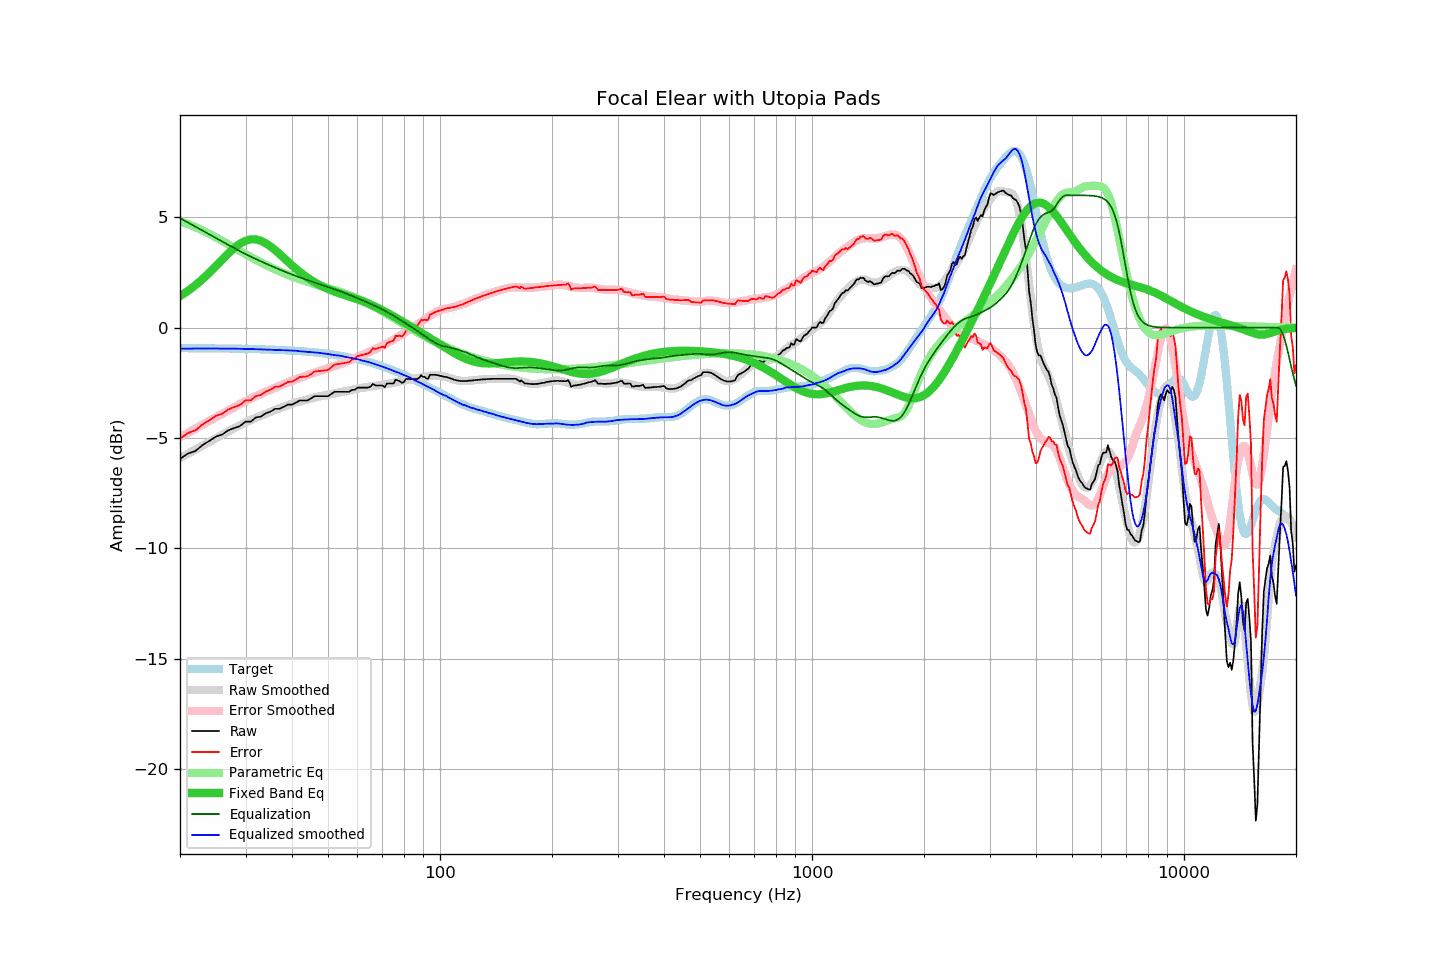

The table this chart was drawn from, first rows:
frequency, raw, error, smoothed, error_smoothed, equalization, parametric_eq, equalized_raw, equalized_smoothed, target
20, -5.95, -5.02, -5.91, -4.96, 4.96, 1.43, -0.99, -0.95, -0.93
21, -5.71, -4.78, -5.71, -4.77, 4.77, 1.67, -0.94, -0.95, -0.93
22, -5.59, -4.66, -5.53, -4.58, 4.58, 1.92, -1.01, -0.95, -0.93
23, -5.32, -4.38, -5.34, -4.40, 4.40, 2.20, -0.92, -0.95, -0.94
24, -5.13, -4.19, -5.17, -4.22, 4.22, 2.49, -0.90, -0.95, -0.94
25, -4.94, -4.00, -5.00, -4.06, 4.06, 2.80, -0.88, -0.95, -0.94
26, -4.84, -3.89, -4.85, -3.90, 3.90, 3.09, -0.94, -0.95, -0.94
27, -4.65, -3.70, -4.70, -3.75, 3.75, 3.37, -0.90, -0.95, -0.95
28, -4.55, -3.60, -4.56, -3.60, 3.60, 3.61, -0.95, -0.95, -0.95
29, -4.46, -3.50, -4.42, -3.47, 3.47, 3.81, -0.99, -0.96, -0.96
30, -4.26, -3.30, -4.30, -3.34, 3.34, 3.94, -0.92, -0.96, -0.96
31, -4.26, -3.29, -4.19, -3.22, 3.22, 4.00, -1.04, -0.97, -0.97
32, -4.07, -3.10, -4.08, -3.11, 3.11, 4.00, -0.96, -0.98, -0.97
33, -4.03, -3.05, -3.99, -3.00, 3.00, 3.94, -1.03, -0.99, -0.98
34, -3.88, -2.89, -3.90, -2.91, 2.91, 3.83, -0.97, -0.99, -0.99
35, -3.81, -2.82, -3.81, -2.81, 2.81, 3.68, -1.00, -1.00, -0.99
36, -3.68, -2.68, -3.73, -2.72, 2.72, 3.52, -0.95, -1.01, -1.00
37, -3.68, -2.67, -3.66, -2.64, 2.64, 3.34, -1.04, -1.02, -1.01
38, -3.59, -2.57, -3.58, -2.56, 2.56, 3.17, -1.03, -1.02, -1.02
39, -3.49, -2.46, -3.51, -2.48, 2.48, 2.99, -1.01, -1.03, -1.03
40, -3.49, -2.45, -3.45, -2.41, 2.41, 2.82, -1.08, -1.04, -1.04
41, -3.40, -2.35, -3.39, -2.34, 2.34, 2.67, -1.06, -1.05, -1.05
42, -3.30, -2.24, -3.35, -2.28, 2.28, 2.52, -1.02, -1.07, -1.06
43, -3.30, -2.22, -3.30, -2.21, 2.21, 2.39, -1.09, -1.08, -1.08
44, -3.30, -2.21, -3.26, -2.16, 2.16, 2.27, -1.14, -1.10, -1.09
45, -3.21, -2.10, -3.21, -2.10, 2.10, 2.16, -1.11, -1.11, -1.10
46, -3.11, -1.99, -3.17, -2.04, 2.04, 2.06, -1.07, -1.13, -1.12
47, -3.11, -1.97, -3.13, -1.99, 1.99, 1.97, -1.12, -1.14, -1.14
48, -3.11, -1.96, -3.09, -1.94, 1.94, 1.89, -1.17, -1.16, -1.15
49, -3.11, -1.94, -3.06, -1.89, 1.89, 1.82, -1.22, -1.17, -1.17
50, -3.11, -1.92, -3.04, -1.84, 1.84, 1.75, -1.27, -1.20, -1.19
51, -3.01, -1.80, -3.01, -1.79, 1.79, 1.69, -1.22, -1.22, -1.21
52, -2.91, -1.68, -2.98, -1.74, 1.74, 1.64, -1.17, -1.24, -1.23
53, -2.91, -1.66, -2.95, -1.69, 1.69, 1.59, -1.21, -1.26, -1.25
54, -2.91, -1.63, -2.92, -1.65, 1.65, 1.54, -1.26, -1.28, -1.27
55, -2.91, -1.61, -2.90, -1.60, 1.60, 1.50, -1.31, -1.30, -1.30
56, -2.91, -1.59, -2.88, -1.54, 1.54, 1.45, -1.36, -1.34, -1.32
57, -2.91, -1.56, -2.85, -1.49, 1.49, 1.41, -1.42, -1.36, -1.35
58, -2.82, -1.44, -2.82, -1.44, 1.44, 1.37, -1.38, -1.38, -1.37
59, -2.82, -1.42, -2.79, -1.39, 1.39, 1.33, -1.43, -1.40, -1.40
60, -2.72, -1.29, -2.77, -1.34, 1.34, 1.29, -1.38, -1.43, -1.43
61, -2.72, -1.26, -2.74, -1.28, 1.28, 1.24, -1.44, -1.46, -1.46
62, -2.72, -1.23, -2.73, -1.23, 1.23, 1.20, -1.49, -1.49, -1.49
63, -2.72, -1.20, -2.71, -1.18, 1.18, 1.15, -1.54, -1.53, -1.52
64, -2.72, -1.17, -2.68, -1.13, 1.13, 1.10, -1.59, -1.55, -1.55
65, -2.68, -1.10, -2.66, -1.08, 1.08, 1.05, -1.60, -1.58, -1.58
66, -2.55, -0.93, -2.65, -1.03, 1.03, 1.00, -1.52, -1.62, -1.62
67, -2.62, -0.97, -2.64, -0.98, 0.98, 0.95, -1.64, -1.66, -1.65
68, -2.62, -0.94, -2.63, -0.93, 0.93, 0.90, -1.69, -1.70, -1.68
69, -2.62, -0.90, -2.60, -0.88, 0.88, 0.84, -1.74, -1.73, -1.72
70, -2.62, -0.86, -2.59, -0.82, 0.82, 0.79, -1.80, -1.76, -1.76
71, -2.70, -0.91, -2.57, -0.77, 0.77, 0.73, -1.93, -1.80, -1.79
72, -2.53, -0.70, -2.56, -0.71, 0.71, 0.68, -1.81, -1.84, -1.83
73, -2.53, -0.66, -2.54, -0.66, 0.66, 0.62, -1.87, -1.88, -1.87
74, -2.53, -0.62, -2.52, -0.60, 0.60, 0.57, -1.93, -1.92, -1.91
75, -2.53, -0.58, -2.50, -0.54, 0.54, 0.51, -1.99, -1.96, -1.94
76, -2.36, -0.38, -2.48, -0.48, 0.48, 0.46, -1.87, -2.00, -1.98
77, -2.40, -0.38, -2.45, -0.42, 0.42, 0.40, -1.97, -2.03, -2.02
78, -2.43, -0.37, -2.43, -0.37, 0.37, 0.35, -2.06, -2.07, -2.06
79, -2.51, -0.41, -2.42, -0.31, 0.31, 0.29, -2.20, -2.11, -2.10
... 553 more rows
